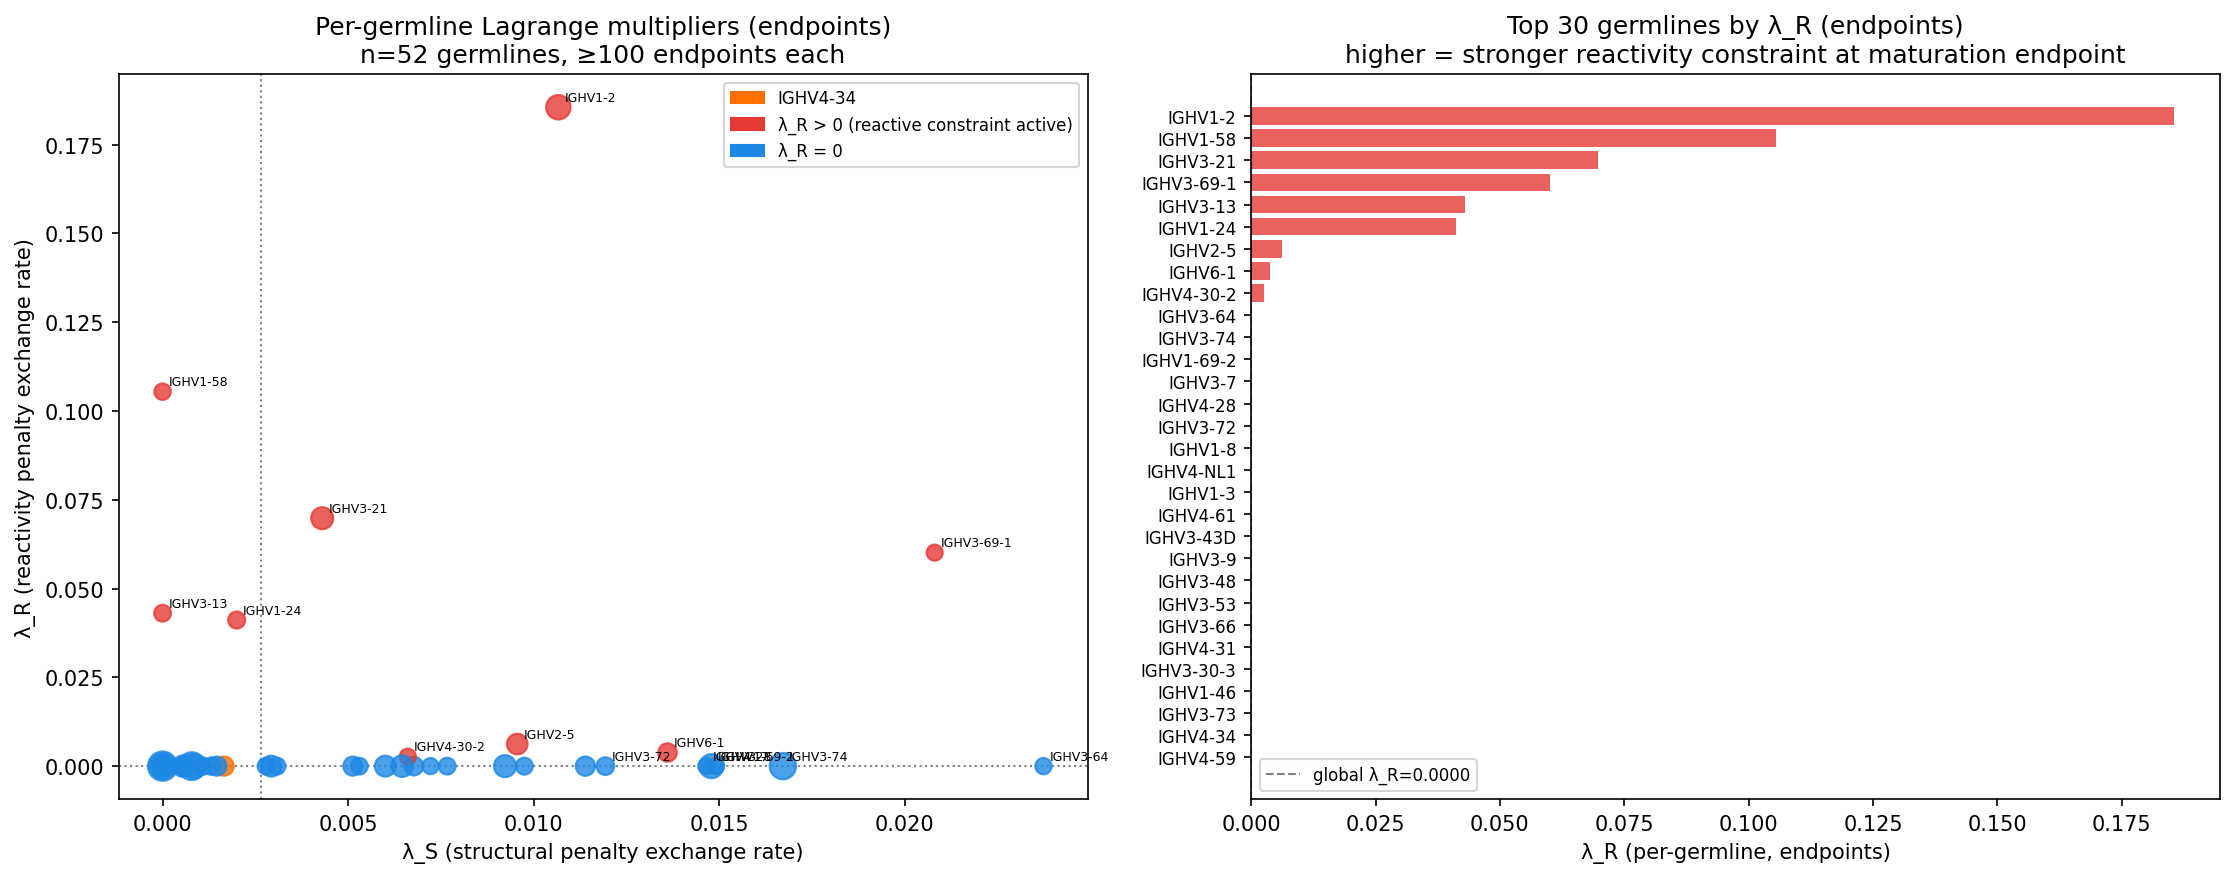

Data behind this chart, as committed beside it:
v_gene, lambda_S, lambda_R, se_S, se_R, r2, n
IGHV3-64, 0.02373, 0.0, 0.004897, 0.0, 0.01843, 1899
IGHV3-69-1, 0.0208, 0.06012, NaN, NaN, 0.02812, 133
IGHV3-74, 0.01671, 0.0, 0.0006563, 0.0, 0.01014, 100813
IGHV1-69-2, 0.01491, 0.0, 0.00479, 0.0, 0.01285, 666
IGHV3-7, 0.01479, 0.0, 0.0007083, 0.0, 0.008218, 74230
IGHV4-28, 0.01465, 0.0, NaN, NaN, 0.01614, 286
IGHV6-1, 0.01361, 0.003828, 0.00142, 0.01794, 0.003676, 19683
IGHV3-72, 0.01193, 0.0, 0.001309, 0.0, 0.005609, 13013
IGHV1-8, 0.01139, 0.0, 0.000706, 0.0, 0.005136, 26539
IGHV1-2, 0.01066, 0.1855, 0.0009109, 0.01352, 0.005478, 77952
IGHV4-NL1, 0.009748, 0.0, 0.002732, 0.0, 0.003418, 6695
IGHV2-5, 0.009556, 0.006228, 0.0009477, 0.01318, 0.003024, 38466
IGHV1-3, 0.009226, 0.0, 0.0005433, 0.0, 0.004679, 52414
IGHV4-61, 0.007667, 0.0, 0.001571, 0.0, 0.003232, 5837
IGHV3-43D, 0.007218, 0.0, 0.005527, 0.0, 0.003193, 569
IGHV3-9, 0.006769, 0.0, 0.001078, 0.0, 0.002067, 21316
IGHV4-30-2, 0.006607, 0.002669, NaN, NaN, 0.002658, 422
IGHV3-48, 0.006453, 0.0, 0.0006493, 0.0, 0.001628, 48744
IGHV3-53, 0.006002, 0.0, 0.0005257, 0.0001785, 0.001749, 41645
IGHV3-66, 0.0053, 0.0, 0.002163, 0.0, 0.0008597, 5465
IGHV4-31, 0.005125, 0.0, 0.0008426, 0.0, 0.001566, 24381
IGHV3-21, 0.004301, 0.06981, 0.0005208, 0.007049, 0.002519, 52139
IGHV3-30-3, 0.003085, 0.0, 0.002044, 0.0, 0.0004188, 6502
IGHV1-46, 0.002928, 0.0, 0.0005978, 0.0, 0.0005723, 41467
IGHV3-73, 0.002786, 0.0, 0.002048, 0.0, 0.0002947, 5117
IGHV1-24, 0.001995, 0.04113, 0.001661, 0.02304, 0.0005692, 7308
IGHV4-34, 0.001659, 0.0, 0.0008104, 0.0, 0.0001336, 25504
IGHV4-59, 0.001466, 0.0, 0.0009381, 0.0, 0.0001184, 24278
IGHV2-70, 0.00132, 0.0, 0.001141, 0.0, 0.0000613, 11549
IGHV4-38-2, 0.001078, 0.0, 0.001018, 0.0, 0.00004947, 10868
IGHV4-39, 0.0008383, 0.0, 0.0003578, 0.0, 0.00004812, 76279
IGHV5-51, 0.0007843, 0.0, 0.0003818, 0.0, 0.00002878, 119482
IGHV1-45, 0.0005537, 0.0, NaN, NaN, 0.0001168, 125
IGHV1-69, 0.0005447, 0.0, 0.0004746, 0.0, 0.0000284, 44939
IGHV2-26, 0.0005297, 0.0, 0.001612, 0.001971, 9.340911759414539e-6, 6358
IGHV3-43, 0.0, 0.0, 0.0, 0.0, 0.0, 3774
IGHV3-23, 0.0, 0.0, 0.0, 0.0, 0.0, 138824
IGHV3-30, 0.0, 0.0, 0.0, 0.0, 0.0, 40968
IGHV3-33, 0.0, 0.0, 0.0, 0.0, 0.0, 31935
IGHV1-18, 0.0, 0.0, 0.0, 0.0, 0.0, 91589
IGHV3-15, 0.0, 0.0, 0.0, 0.0, 0.0, 21204
IGHV7-4-1, 0.0, 0.0, 0.0, 0.0, 0.0, 23978
IGHV4-4, 0.0, 0.0, 0.0, 0.0, 0.0, 22039
IGHV3-20, 0.0, 0.0, 0.0, 0.0, 0.0, 2193
IGHV5-10-1, 0.0, 0.0, 0.0, 0.0, 0.0, 12965
IGHV3-11, 0.0, 0.0, 0.0, 0.0, 0.0, 8489
IGHV3-49, 0.0, 0.0, 0.0, 0.0, 0.0, 9923
IGHV4-30-4, 0.0, 0.0, 0.0, 0.0, 0.0, 1384
IGHV1-58, 0.0, 0.1054, 0.0, 0.02878, 0.002276, 2597
IGHV3-13, 0.0, 0.04306, 0.0, 0.02777, 0.000351, 5585
IGHV3-64D, 0.0, 0.0, 0.0, 0.0, 0.0, 2905
IGHV2-70D, 0.0, 0.0, 0.0, 0.0, 0.0, 2225
